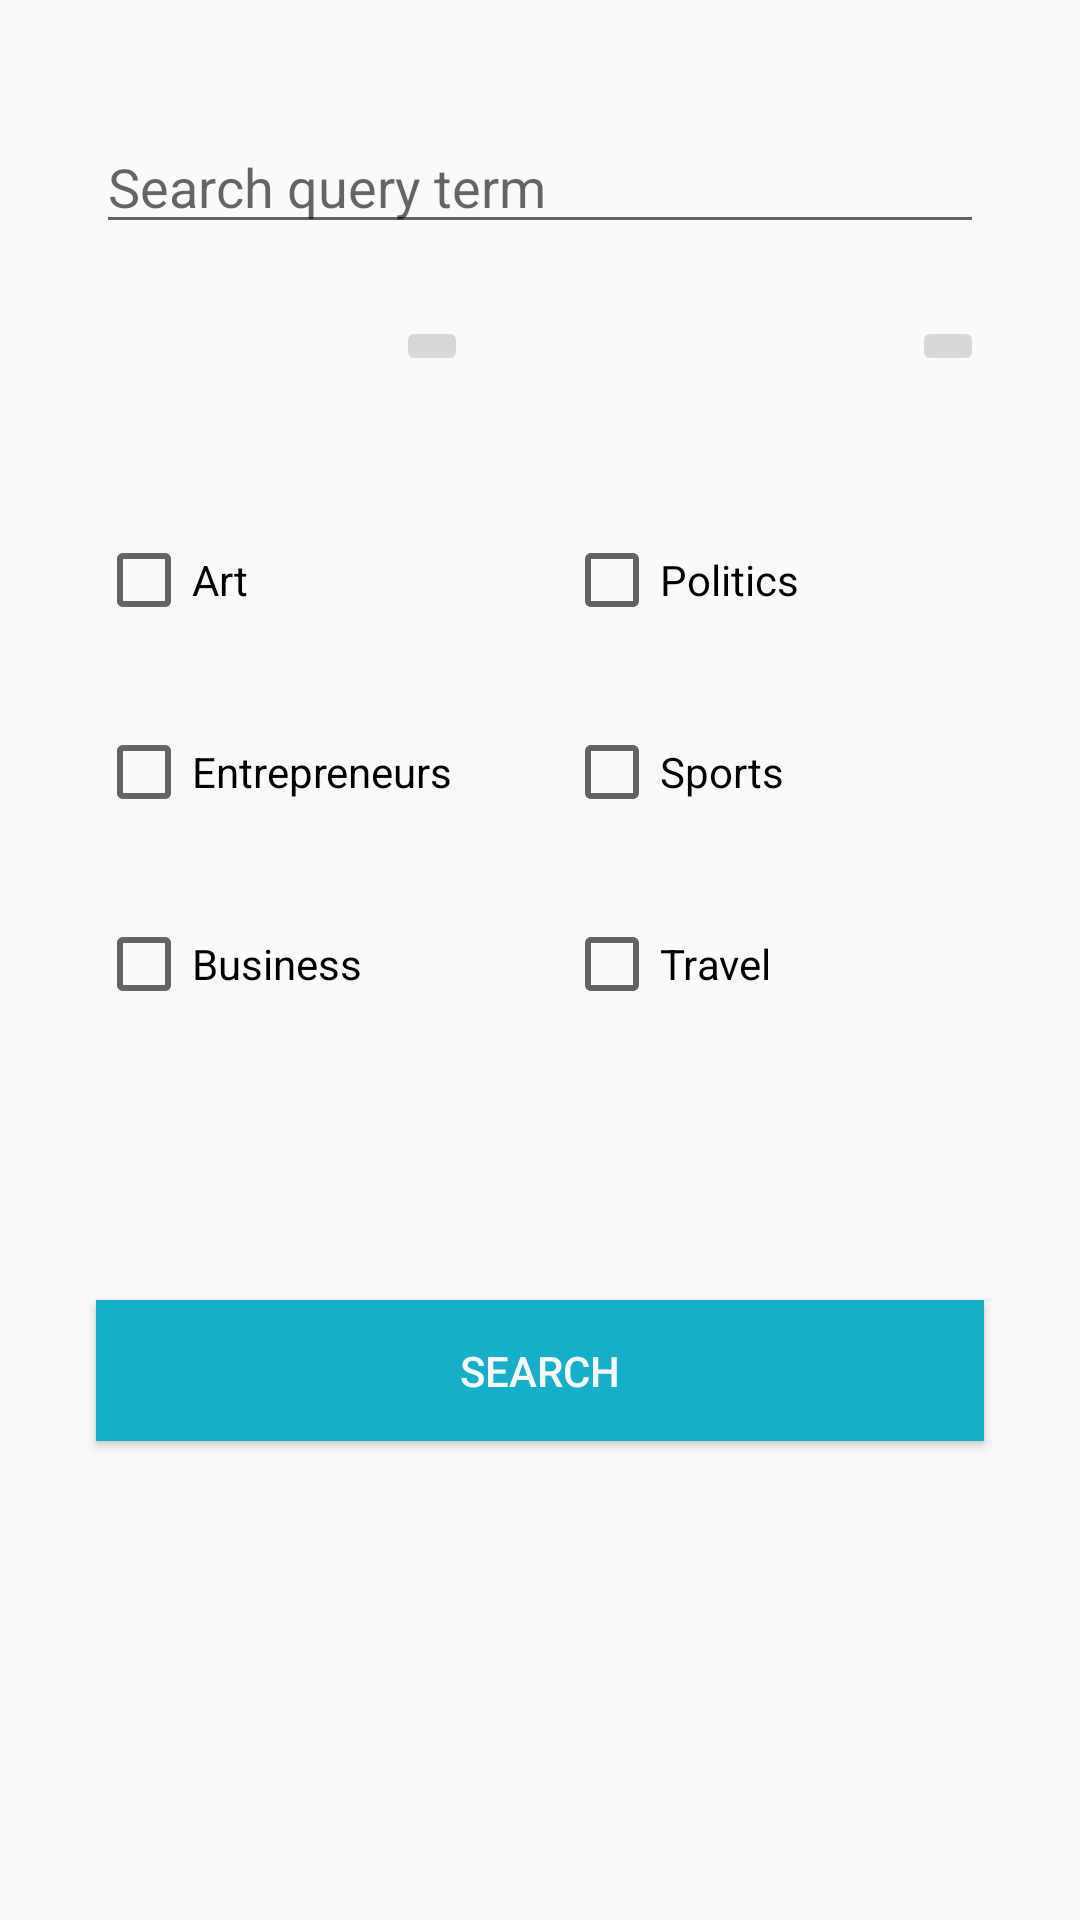

Android layout source for this screen:
<!-- AndroidManifest.xml: application theme AppTheme -->
<!-- res/layout/activity_search.xml -->
<?xml version="1.0" encoding="utf-8"?>
<androidx.constraintlayout.widget.ConstraintLayout xmlns:android="http://schemas.android.com/apk/res/android"
    xmlns:app="http://schemas.android.com/apk/res-auto"
    xmlns:tools="http://schemas.android.com/tools"
    android:layout_width="match_parent"
    android:layout_height="match_parent"
    tools:context=".SearchActivity">

    <EditText
        android:id="@+id/search_term_txt"
        android:layout_width="0dp"
        android:layout_height="wrap_content"
        android:layout_marginStart="32dp"
        android:layout_marginLeft="32dp"
        android:layout_marginTop="16dp"
        android:layout_marginEnd="32dp"
        android:layout_marginRight="32dp"
        android:ems="10"
        android:hint="Search query term"
        android:inputType="textPersonName"
        app:layout_constraintBottom_toBottomOf="parent"
        app:layout_constraintEnd_toEndOf="parent"
        app:layout_constraintStart_toStartOf="parent"
        app:layout_constraintTop_toTopOf="parent"
        app:layout_constraintVertical_bias="0.041" />

    <TextView
        android:id="@+id/begin_date_txt"
        android:layout_width="100dp"
        android:layout_height="32dp"
        android:layout_marginStart="32dp"
        android:layout_marginLeft="32dp"
        android:layout_marginTop="32dp"
        android:textSize="16sp"
        app:layout_constraintEnd_toStartOf="@+id/select_start_date"
        app:layout_constraintHorizontal_bias="0.0"
        app:layout_constraintStart_toStartOf="parent"
        app:layout_constraintTop_toBottomOf="@+id/search_term_txt" />

    <TextView
        android:id="@+id/end_date_txt"
        android:layout_width="100dp"
        android:layout_height="32dp"
        android:layout_marginTop="32dp"
        android:textSize="16sp"
        app:layout_constraintEnd_toStartOf="@+id/select_end_date"
        app:layout_constraintTop_toBottomOf="@+id/search_term_txt" />

    <CheckBox
        android:id="@+id/art_check"
        android:layout_width="140dp"
        android:layout_height="32dp"
        android:layout_marginStart="32dp"
        android:layout_marginLeft="32dp"
        android:layout_marginTop="32dp"
        android:text="Art"
        app:layout_constraintStart_toStartOf="parent"
        app:layout_constraintTop_toBottomOf="@+id/begin_date_txt" />

    <CheckBox
        android:id="@+id/business_check"
        android:layout_width="140dp"
        android:layout_height="32dp"
        android:layout_marginStart="32dp"
        android:layout_marginLeft="32dp"
        android:layout_marginTop="32dp"
        android:text="Business"
        app:layout_constraintStart_toStartOf="parent"
        app:layout_constraintTop_toBottomOf="@+id/entrepreneur_check" />

    <CheckBox
        android:id="@+id/entrepreneur_check"
        android:layout_width="wrap_content"
        android:layout_height="wrap_content"
        android:layout_marginStart="32dp"
        android:layout_marginLeft="32dp"
        android:layout_marginTop="32dp"
        android:text="Entrepreneurs"
        app:layout_constraintStart_toStartOf="parent"
        app:layout_constraintTop_toBottomOf="@+id/art_check" />


    <CheckBox
        android:id="@+id/sports_check"
        android:layout_width="140dp"
        android:layout_height="32dp"
        android:layout_marginTop="32dp"
        android:layout_marginEnd="32dp"
        android:layout_marginRight="32dp"
        android:text="Sports"
        app:layout_constraintEnd_toEndOf="parent"
        app:layout_constraintTop_toBottomOf="@+id/politics_check" />

    <CheckBox
        android:id="@+id/politics_check"
        android:layout_width="140dp"
        android:layout_height="32dp"
        android:layout_marginTop="32dp"
        android:layout_marginEnd="32dp"
        android:layout_marginRight="32dp"
        android:text="Politics"
        app:layout_constraintEnd_toEndOf="parent"
        app:layout_constraintTop_toBottomOf="@+id/end_date_txt" />

    <CheckBox
        android:id="@+id/travel_check"
        android:layout_width="140dp"
        android:layout_height="32dp"
        android:layout_marginTop="32dp"
        android:layout_marginEnd="32dp"
        android:layout_marginRight="32dp"
        android:text="Travel"
        app:layout_constraintEnd_toEndOf="parent"
        app:layout_constraintTop_toBottomOf="@+id/sports_check" />

    <Button
        android:id="@+id/submit_btn"
        android:layout_width="0dp"
        android:layout_height="47dp"
        android:layout_marginStart="32dp"
        android:layout_marginLeft="32dp"
        android:layout_marginTop="96dp"
        android:layout_marginEnd="32dp"
        android:layout_marginRight="32dp"
        android:textColor="@color/background"
        android:background="@color/colorPrimary"
        android:text="Search"
        app:layout_constraintEnd_toEndOf="parent"
        app:layout_constraintHorizontal_bias="0.0"
        app:layout_constraintStart_toStartOf="parent"
        app:layout_constraintTop_toBottomOf="@+id/travel_check" />

    <ImageButton
        android:id="@+id/select_start_date"
        android:layout_width="wrap_content"
        android:layout_height="wrap_content"
        android:layout_marginTop="24dp"
        android:src="@drawable/ic_expand_more_black_24dp"
        app:layout_constraintStart_toEndOf="@id/begin_date_txt"
        app:layout_constraintTop_toBottomOf="@+id/search_term_txt" />

    <ImageButton
        android:id="@+id/select_end_date"
        android:layout_width="wrap_content"
        android:layout_height="wrap_content"
        android:layout_marginTop="24dp"
        android:layout_marginEnd="32dp"
        android:layout_marginRight="32dp"
        android:src="@drawable/ic_expand_more_black_24dp"
        app:layout_constraintEnd_toEndOf="parent"
        app:layout_constraintTop_toBottomOf="@+id/search_term_txt" />

</androidx.constraintlayout.widget.ConstraintLayout>
<!-- resources referenced by this layout -->
<resources>
  <color name="background">#F9F9F9</color>
  <color name="colorPrimary">#16AEC9</color>
  <style name="AppTheme" parent="Theme.AppCompat.Light.DarkActionBar">
  
          
          
          <item name="colorPrimary">@color/colorPrimary</item>
          <item name="colorPrimaryDark">@color/colorPrimaryDark</item>
          <item name="colorAccent">@color/colorAccent</item>
      </style>
  <color name="colorPrimaryDark">#118595</color>
  <color name="colorAccent">#FFEC04</color>
</resources>
